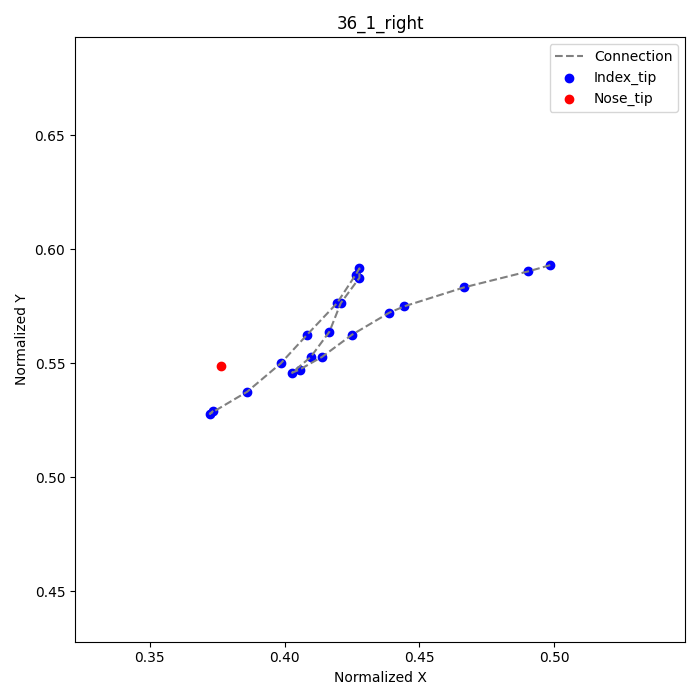

The file beside this chart, header and first rows:
frame, index_tip_x, index_tip_y, nose_tip_x, nose_tip_y
1, 0.4986, 0.5931, 0.3764, 0.5486
2, 0.4903, 0.5903, , 
3, 0.4667, 0.5833, , 
4, 0.4444, 0.575, , 
5, 0.4389, 0.5722, , 
6, 0.425, 0.5625, , 
7, 0.4139, 0.5528, , 
8, 0.4056, 0.5472, , 
9, 0.4028, 0.5458, , 
10, 0.4097, 0.5528, , 
11, 0.4167, 0.5639, , 
12, 0.4208, 0.5764, , 
13, 0.4278, 0.5875, , 
14, 0.4278, 0.5917, , 
15, 0.4264, 0.5889, , 
16, 0.4194, 0.5764, , 
17, 0.4083, 0.5625, , 
18, 0.3986, 0.55, , 
19, 0.3861, 0.5375, , 
20, 0.3722, 0.5278, , 
21, 0.3736, 0.5292, , 
